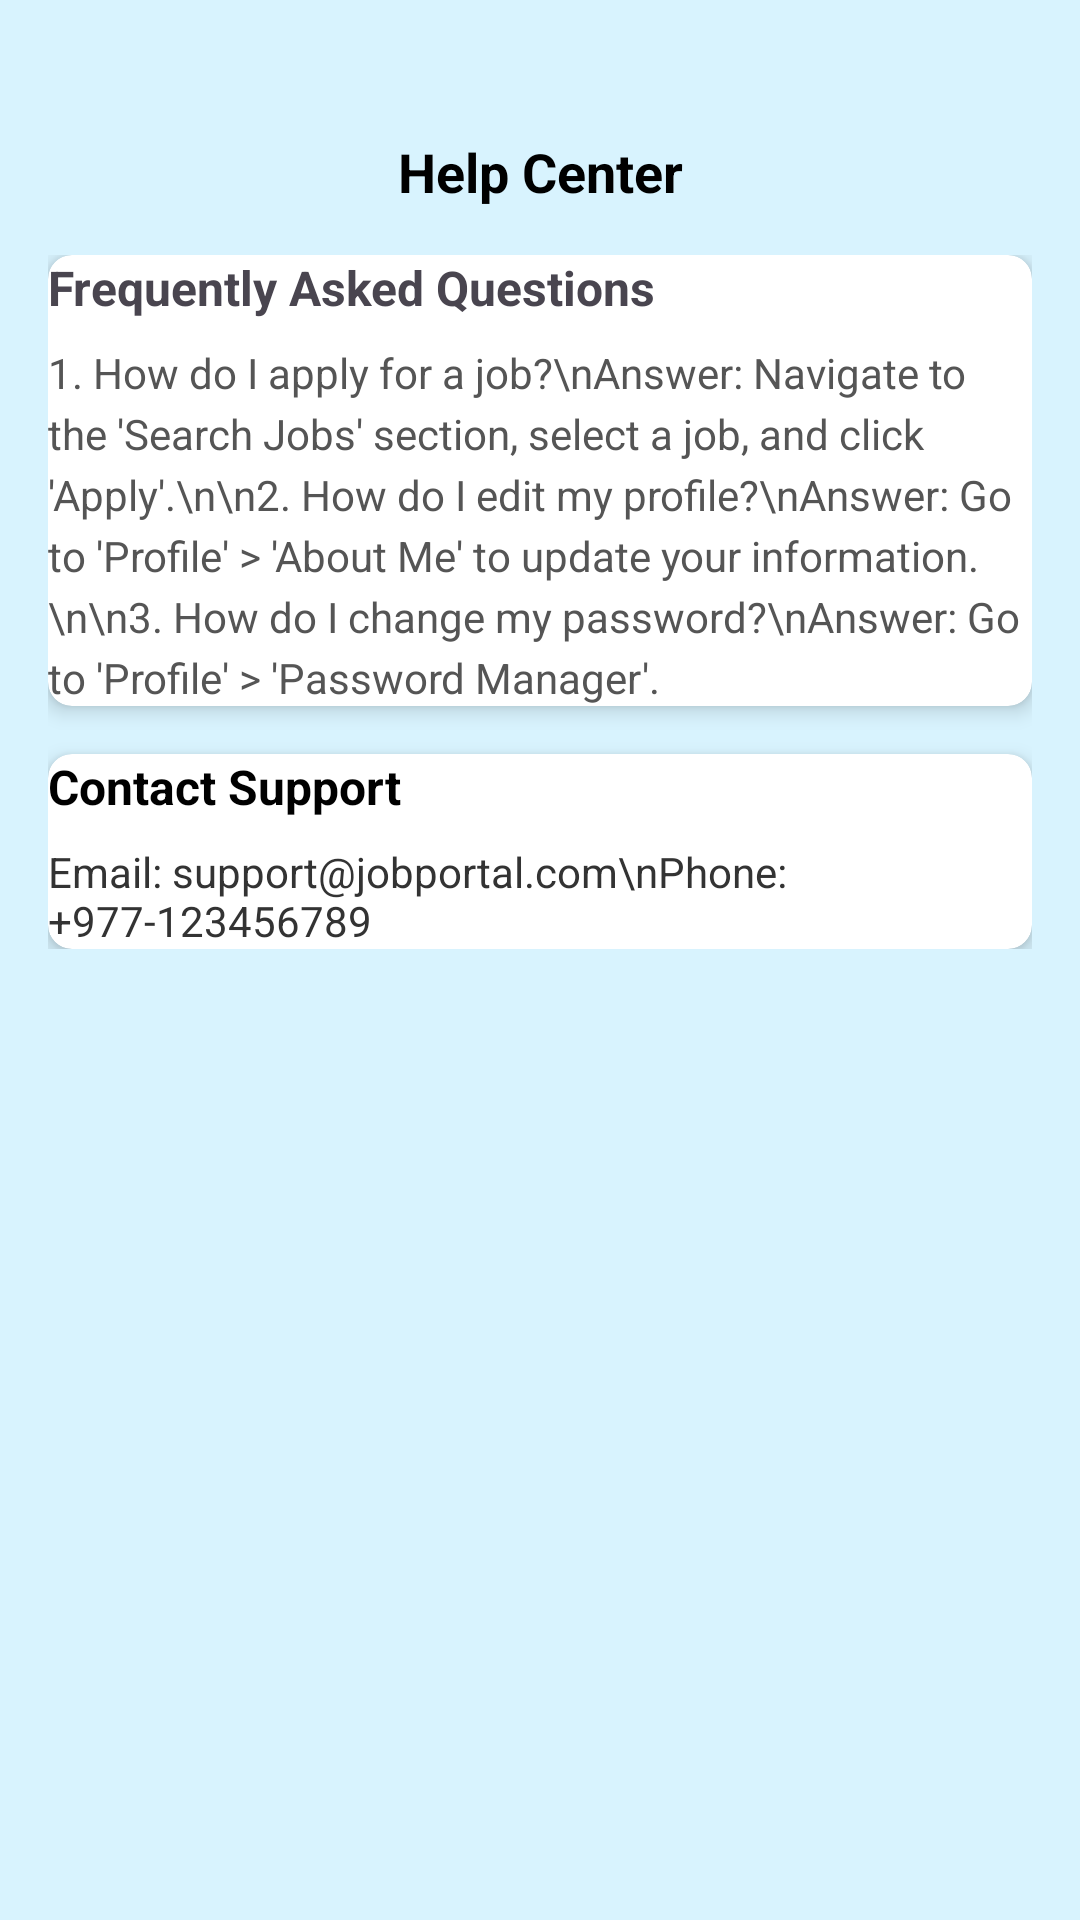

Here is an Android app screen rendered from its layout file. Give the layout XML and the strings, colors and styles it references.
<!-- AndroidManifest.xml: application theme Theme.JobPortalApplication -->
<!-- res/layout/activity_user_help_center.xml -->
<?xml version="1.0" encoding="utf-8"?>
<androidx.constraintlayout.widget.ConstraintLayout
    xmlns:android="http://schemas.android.com/apk/res/android"
    xmlns:app="http://schemas.android.com/apk/res-auto"
    android:layout_width="match_parent"
    android:id="@+id/main"
    android:fitsSystemWindows="true"
    android:layout_height="match_parent"
    android:background="#D8F3FE">

    
    <ImageView
        android:id="@+id/backButton"
        android:layout_width="24dp"
        android:layout_height="24dp"
        android:layout_marginStart="16dp"
        android:layout_marginTop="45dp"
        android:src="@drawable/ic_back_arrow"
        android:contentDescription="Back"
        app:layout_constraintTop_toTopOf="parent"
        app:layout_constraintStart_toStartOf="parent"/>

    
    <TextView
        android:id="@+id/titleText"
        android:layout_width="wrap_content"
        android:layout_height="wrap_content"
        android:text="Help Center"
        android:textSize="18sp"
        android:textStyle="bold"
        android:textColor="#000"
        app:layout_constraintTop_toTopOf="@id/backButton"
        app:layout_constraintBottom_toBottomOf="@id/backButton"
        app:layout_constraintStart_toStartOf="parent"
        app:layout_constraintEnd_toEndOf="parent"
        app:layout_constraintHorizontal_bias="0.5"/>

    
    <ScrollView
        android:layout_width="0dp"
        android:layout_height="0dp"
        app:layout_constraintTop_toBottomOf="@id/backButton"
        app:layout_constraintBottom_toBottomOf="parent"
        app:layout_constraintStart_toStartOf="parent"
        app:layout_constraintEnd_toEndOf="parent">

        <LinearLayout
            android:layout_width="match_parent"
            android:layout_height="wrap_content"
            android:orientation="vertical"
            android:padding="16dp"
            android:spacing="12dp">

            
            <androidx.cardview.widget.CardView
                android:layout_width="match_parent"
                android:layout_height="wrap_content"
                android:layout_marginBottom="16dp"
                app:cardElevation="4dp"
                app:cardCornerRadius="8dp"
                android:padding="16dp">

                <LinearLayout
                    android:layout_width="match_parent"
                    android:layout_height="wrap_content"
                    android:orientation="vertical">

                    <TextView
                        android:layout_width="match_parent"
                        android:layout_height="wrap_content"
                        android:text="Frequently Asked Questions"
                        android:textSize="16sp"
                        android:textStyle="bold"
                        android:layout_marginBottom="8dp"/>

                    <TextView
                        android:layout_width="match_parent"
                        android:layout_height="wrap_content"
                        android:text="1. How do I apply for a job?\nAnswer: Navigate to the 'Search Jobs' section, select a job, and click 'Apply'.\n\n2. How do I edit my profile?\nAnswer: Go to 'Profile' > 'About Me' to update your information.\n\n3. How do I change my password?\nAnswer: Go to 'Profile' > 'Password Manager'."
                        android:textSize="14sp"
                        android:textColor="#555"
                        android:lineSpacingExtra="4dp"/>
                </LinearLayout>
            </androidx.cardview.widget.CardView>

            
            <androidx.cardview.widget.CardView
                android:layout_width="match_parent"
                android:layout_height="wrap_content"
                app:cardElevation="4dp"
                app:cardCornerRadius="8dp"
                android:padding="16dp">

                <LinearLayout
                    android:layout_width="match_parent"
                    android:layout_height="wrap_content"
                    android:orientation="vertical">

                    <TextView
                        android:layout_width="match_parent"
                        android:layout_height="wrap_content"
                        android:text="Contact Support"
                        android:textSize="16sp"
                        android:textStyle="bold"
                        android:textColor="#000"
                        android:layout_marginBottom="8dp"/>

                    <TextView
                        android:layout_width="match_parent"
                        android:layout_height="wrap_content"
                        android:text="Email: support@jobportal.com\nPhone: +977-123456789"
                        android:textSize="14sp"
                        android:textColor="#333"/>
                </LinearLayout>
            </androidx.cardview.widget.CardView>

        </LinearLayout>
    </ScrollView>
</androidx.constraintlayout.widget.ConstraintLayout>
<!-- resources referenced by this layout -->
<resources>
  <style name="Theme.JobPortalApplication" parent="Base.Theme.JobPortalApplication" />
  <style name="Base.Theme.JobPortalApplication" parent="Theme.Material3.DayNight.NoActionBar">
          <item name="colorPrimary">#3B66F5</item>
          <item name="colorOnPrimary">#FFFFFF</item>
  
          
          <item name="colorSurface">#FFFFFF</item>
  
          
          <item name="colorSecondary">#3B66F5</item>
          <item name="colorOnSecondary">#FFFFFF</item>
  
          
          <item name="android:windowBackground">#FFFFFF</item>
      </style>
</resources>
